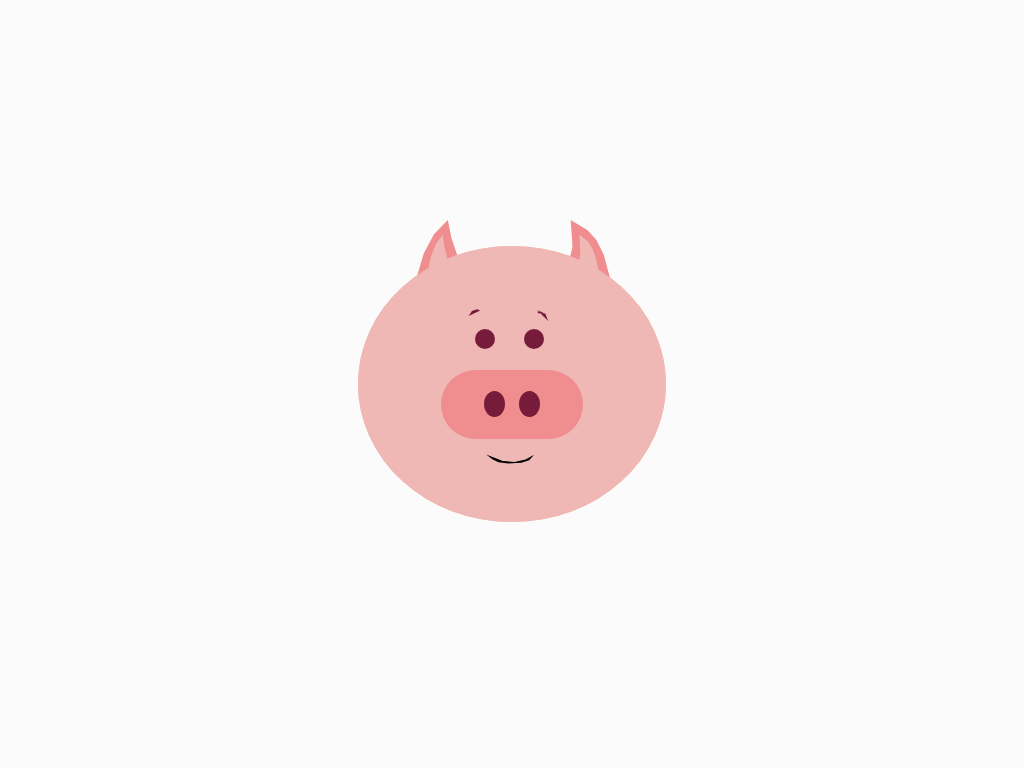

Here is a drawing made with CSS. Write the source that renders it.

<!-- file: index.html -->
<!DOCTYPE html>
<html>
    <head>
        <link href="./style.css" type="text/css" rel="stylesheet" />
    </head>
    <body>
        <div class="container">
            <div class="head">
                <div class="head-copy"></div>
                <div class="hear-left">
                    <div class="inner-ear-left"></div>
                </div>
                <div class="hear-right">
                    <div class="inner-ear-right"></div>
                </div>
                <div class="eyebrow-right"></div>
                <div class="eyebrow-left"></div>
                <div class="eye-right"></div>
                <div class="eye-left"></div>
                <div class="nose">
                    <div class="nostril-left"></div>
                    <div class="nostril-right"></div>
                </div>
                <div class="smile"></div>
            </div>
        </div>
    </body>
</html>

/* file: style.css */
body {
  background-color: #FBFBFB;
}

.container {
  position: relative;
  width: 80vh;
  height: 60vh;
  margin: 20vh auto;
}

.head {
  position: absolute;
  width: 50%;
  top: 20%;
  right: 25%;
  height: 60%;
  background-color: #EFB8B4;
  border-radius: 50%;
  z-index: 1;
}

.head-copy {
  position: absolute;
  width: 100%;
  height: 100%;
  background-color: #EFB8B4;
  border-radius: 50%;
  z-index: 2;
}

.hear-left {
  position: absolute;
  -webkit-clip-path: polygon(47% 9%, 51% 31%, 59% 57%, 64% 69%, 70% 80%, 38% 80%, 13% 79%, 21% 49%, 32% 26%);
          clip-path: polygon(47% 9%, 51% 31%, 59% 57%, 64% 69%, 70% 80%, 38% 80%, 13% 79%, 21% 49%, 32% 26%);
  height: 30%;
  width: 30%;
  background-color: #EF8D8F;
  top: -12%;
  left: 15%;
  z-index: 0;
}

.inner-ear-left {
  position: absolute;
  -webkit-clip-path: polygon(47% 9%, 51% 31%, 59% 57%, 64% 69%, 70% 80%, 38% 80%, 13% 79%, 21% 49%, 32% 26%);
          clip-path: polygon(47% 9%, 51% 31%, 59% 57%, 64% 69%, 70% 80%, 38% 80%, 13% 79%, 21% 49%, 32% 26%);
  height: 70%;
  width: 50%;
  background-color: #EFB8B4;
  top: 20%;
  left: 18%;
  z-index: 3;
}

.inner-ear-right {
  position: absolute;
  -webkit-clip-path: polygon(47% 9%, 65% 21%, 75% 33%, 83% 51%, 90% 80%, 49% 80%, 37% 79%, 45% 60%, 49% 41%);
          clip-path: polygon(47% 9%, 65% 21%, 75% 33%, 83% 51%, 90% 80%, 49% 80%, 37% 79%, 45% 60%, 49% 41%);
  height: 70%;
  width: 50%;
  background-color: #EFB8B4;
  top: 20%;
  left: 33%;
  z-index: 3;
}

.hear-right {
  position: absolute;
  -webkit-clip-path: polygon(47% 9%, 65% 21%, 75% 33%, 83% 51%, 90% 80%, 49% 80%, 37% 79%, 45% 60%, 49% 41%);
          clip-path: polygon(47% 9%, 65% 21%, 75% 33%, 83% 51%, 90% 80%, 49% 80%, 37% 79%, 45% 60%, 49% 41%);
  height: 30%;
  width: 30%;
  background-color: #EF8D8F;
  top: -12%;
  left: 55%;
  z-index: 0;
}

.eye-left {
  position: absolute;
  width: 20px;
  height: 20px;
  border-radius: 50%;
  background-color: #771B3B;
  z-index: 2;
  left: 38%;
  top: 30%;
}

.eyebrow-left {
  position: absolute;
  -webkit-clip-path: polygon(26% 36%, 33% 24%, 44% 20%, 51% 23%);
          clip-path: polygon(26% 36%, 33% 24%, 44% 20%, 51% 23%);
  background-color: #771B3B;
  z-index: 2;
  width: 15%;
  height: 15%;
  top: 20%;
  left: 32%;
}

.eyebrow-right {
  position: absolute;
  -webkit-clip-path: polygon(43% 30%, 59% 30%, 63% 42%, 66% 49%, 41% 22%, 43% 27%, 42% 29%, 57% 30%, 50% 26%, 43% 22%, 46% 25%);
          clip-path: polygon(43% 30%, 59% 30%, 63% 42%, 66% 49%, 41% 22%, 43% 27%, 42% 29%, 57% 30%, 50% 26%, 43% 22%, 46% 25%);
  background-color: #771B3B;
  z-index: 2;
  width: 15%;
  height: 15%;
  top: 20%;
  left: 52%;
}

.eye-right {
  position: absolute;
  width: 20px;
  height: 20px;
  border-radius: 50%;
  background-color: #771B3B;
  z-index: 2;
  left: 54%;
  top: 30%;
}

.nose {
  position: absolute;
  background-color: #EF8D8F;
  height: 25%;
  width: 46%;
  border-radius: 50px;
  top: 45%;
  left: 27%;
  z-index: 3;
}

.nostril-left {
  position: absolute;
  width: 15%;
  height: 38%;
  border-radius: 50%;
  background-color: #771B3B;
  z-index: 2;
  left: 30%;
  top: 30%;
}

.nostril-right {
  position: absolute;
  width: 15%;
  height: 38%;
  border-radius: 50%;
  background-color: #771B3B;
  z-index: 2;
  left: 55%;
  top: 30%;
}

.smile {
  position: absolute;
  -webkit-clip-path: polygon(54% 82%, 72% 73%, 86% 56%, 78% 76%, 65% 85%, 44% 88%, 28% 83%, 18% 72%, 8% 55%, 35% 79%);
          clip-path: polygon(54% 82%, 72% 73%, 86% 56%, 78% 76%, 65% 85%, 44% 88%, 28% 83%, 18% 72%, 8% 55%, 35% 79%);
  background-color: black;
  width: 20%;
  height: 10%;
  top: 70%;
  z-index: 3;
  left: 40%;
}
/*# sourceMappingURL=style.css.map */